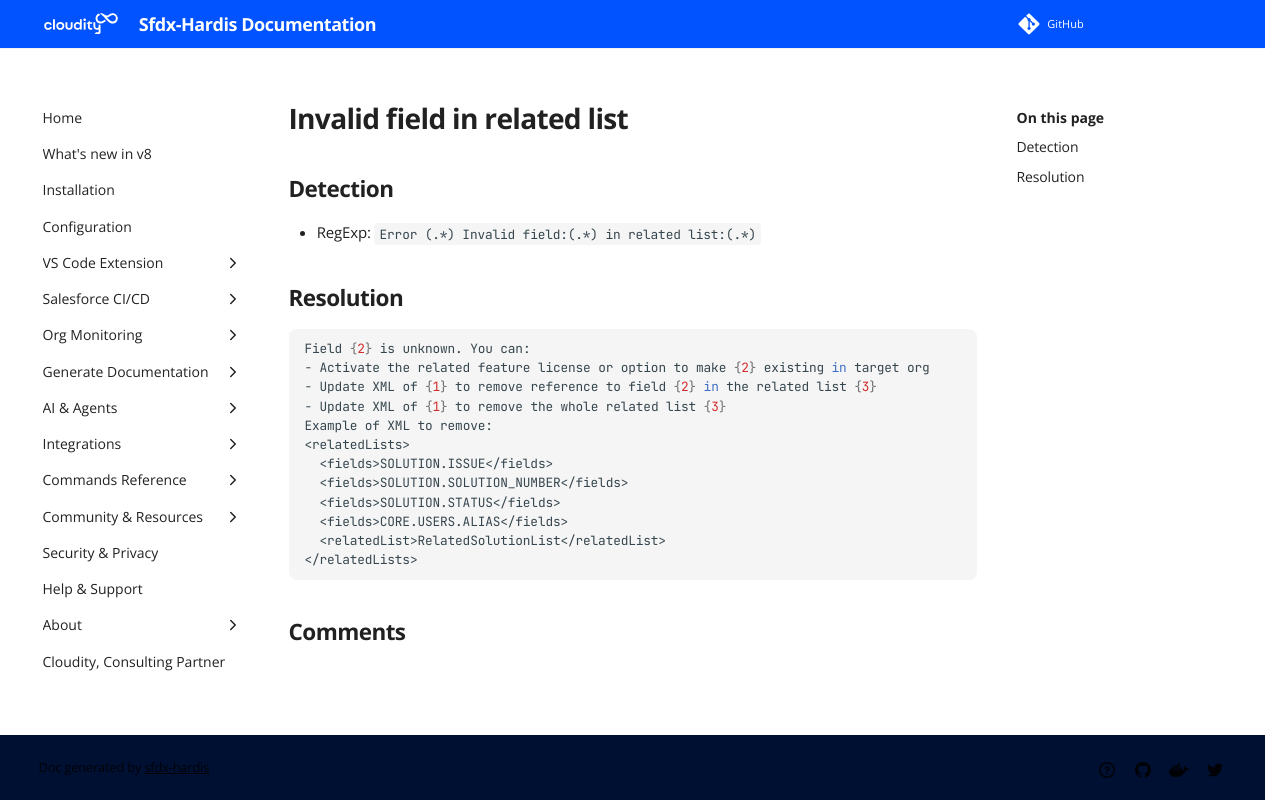

repository: hardisgroupcom/sfdx-hardis · page: sf-deployment-assistant/Invalid-field-in-related-list/index.html · generator: mkdocs

---
title: "Invalid field in related list (Deployment assistant)"
description: "How to solve Salesforce deployment error \"Error (.*) Invalid field:(.*) in related list:(.*)\""
---
<!-- markdownlint-disable MD013 -->
# Invalid field in related list

## Detection

- RegExp: `Error (.*) Invalid field:(.*) in related list:(.*)`

## Resolution

```shell
Field {2} is unknown. You can:
- Activate the related feature license or option to make {2} existing in target org
- Update XML of {1} to remove reference to field {2} in the related list {3}
- Update XML of {1} to remove the whole related list {3}
Example of XML to remove:
<relatedLists>
  <fields>SOLUTION.ISSUE</fields>
  <fields>SOLUTION.SOLUTION_NUMBER</fields>
  <fields>SOLUTION.STATUS</fields>
  <fields>CORE.USERS.ALIAS</fields>
  <relatedList>RelatedSolutionList</relatedList>
</relatedLists>

```
